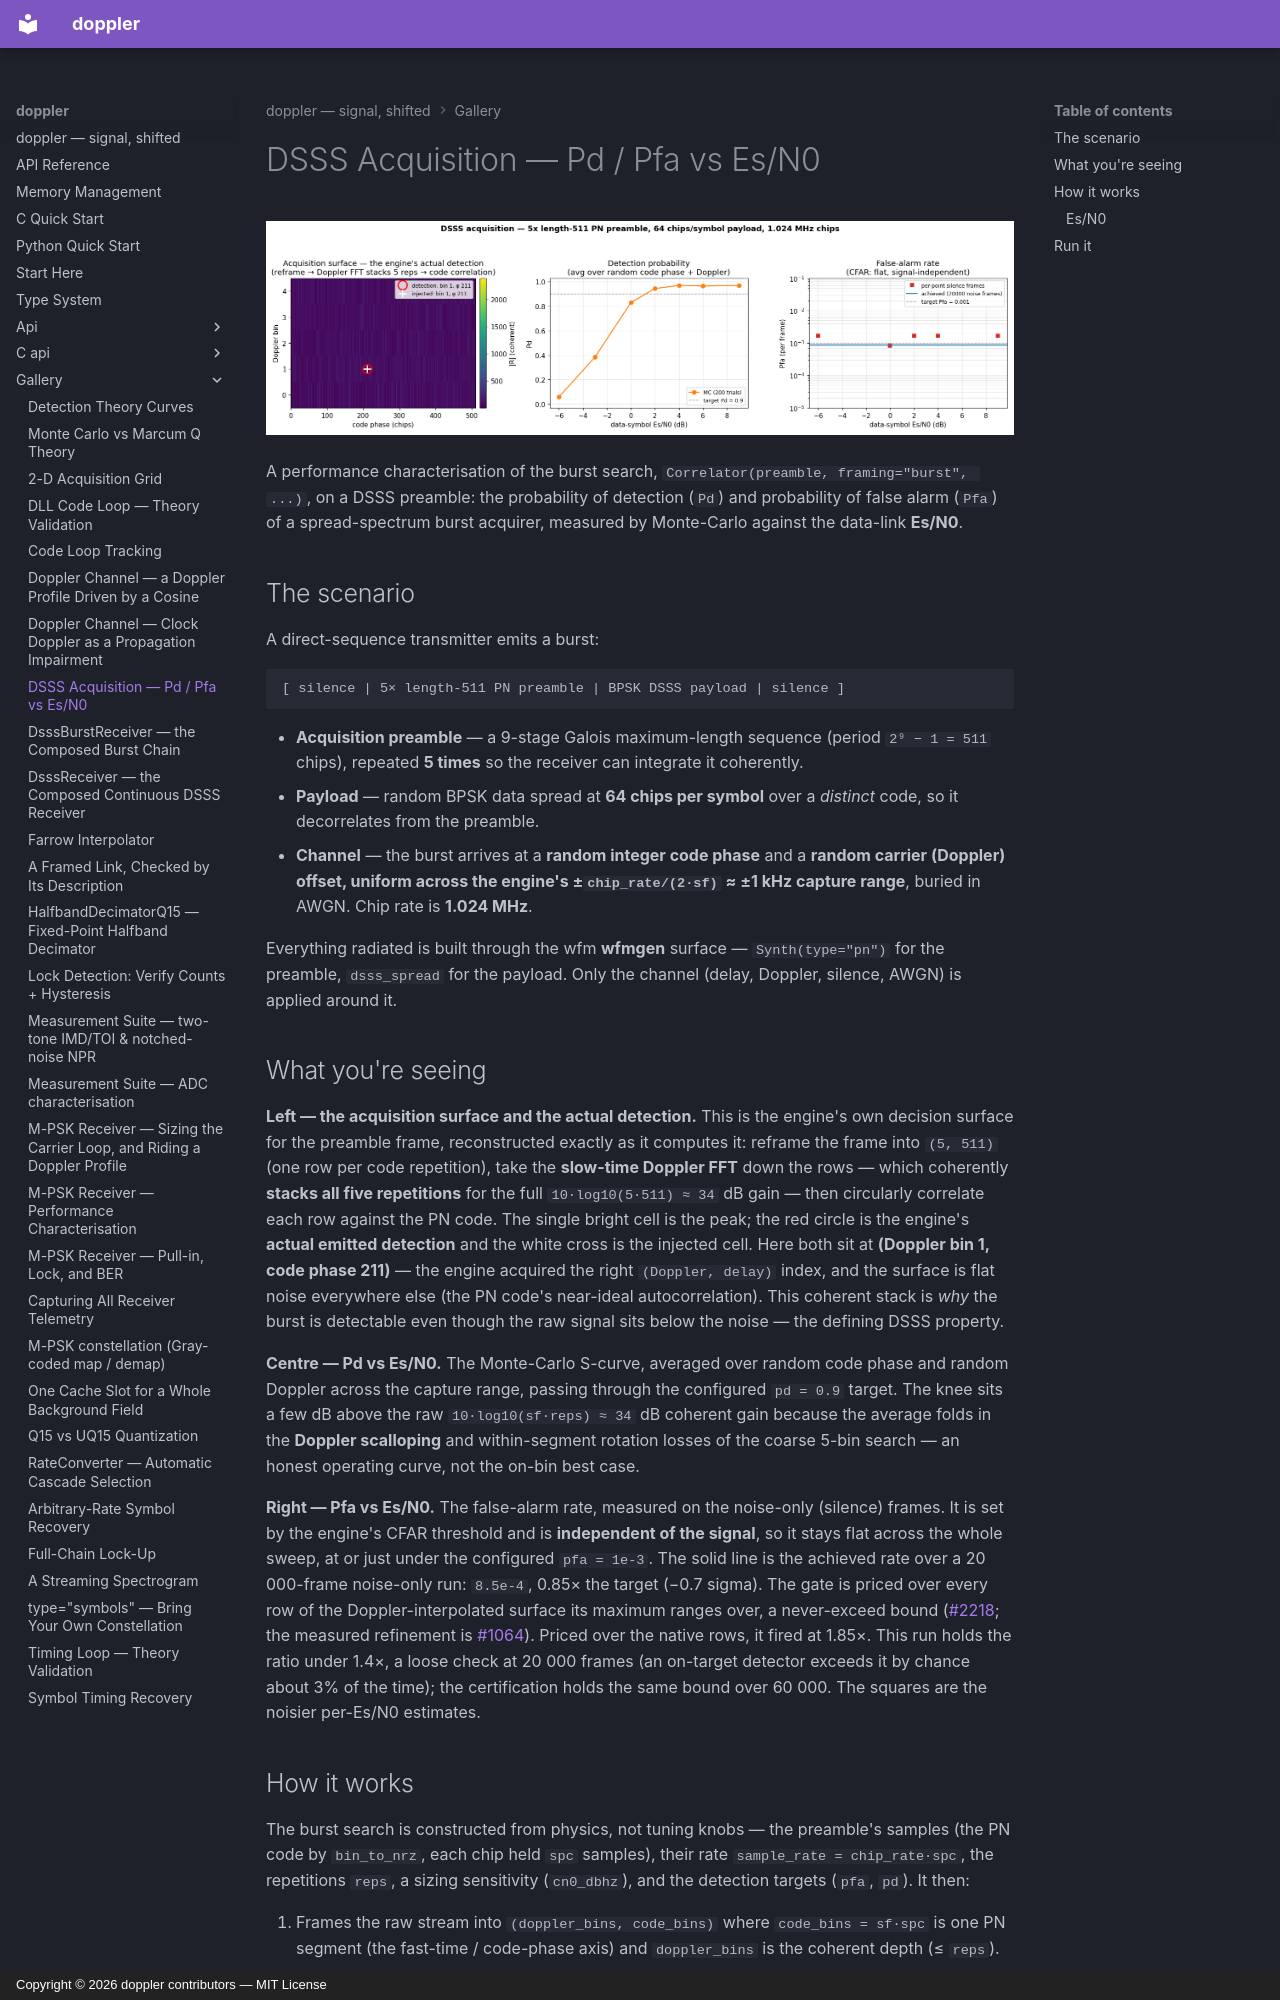

repository: doppler-dsp/doppler · page: gallery/dsss-acq-characterization/index.html · generator: mkdocs · copyright: Copyright © 2026 doppler contributors — MIT License

---
description: "detection characterisation curves."
---

# DSSS Acquisition — Pd / Pfa vs Es/N0

![DSSS acquisition characterisation](../assets/dsss_acq_characterization.png)

A performance characterisation of the burst search,
`Correlator(preamble, framing="burst", ...)`, on a DSSS preamble: the probability
of detection (`Pd`) and probability of false alarm (`Pfa`) of a
spread-spectrum burst acquirer, measured by Monte-Carlo against the data-link
**Es/N0**.

## The scenario

A direct-sequence transmitter emits a burst:

```
[ silence | 5× length-511 PN preamble | BPSK DSSS payload | silence ]
```

- **Acquisition preamble** — a 9-stage Galois maximum-length sequence (period
    `2⁹ − 1 = 511` chips), repeated **5 times** so the receiver can integrate it
    coherently.
- **Payload** — random BPSK data spread at **64 chips per symbol** over a
    *distinct* code, so it decorrelates from the preamble.
- **Channel** — the burst arrives at a **random integer code phase** and a
    **random carrier (Doppler) offset, uniform across the engine's
    ±`chip_rate/(2·sf)` ≈ ±1 kHz capture range**, buried in AWGN. Chip rate is
    **1.024 MHz**.

Everything radiated is built through the wfm **wfmgen** surface —
`Synth(type="pn")` for the preamble, `dsss_spread` for the payload. Only the
channel (delay, Doppler, silence, AWGN) is applied around it.

## What you're seeing

**Left — the acquisition surface and the actual detection.** This is the
engine's own decision surface for the preamble frame, reconstructed exactly as
it computes it: reframe the frame into `(5, 511)` (one row per code
repetition), take the **slow-time Doppler FFT** down the rows — which
coherently **stacks all five repetitions** for the full `10·log10(5·511) ≈ 34`
dB gain — then circularly correlate each row against the PN code. The single
bright cell is the peak; the red circle is the engine's **actual emitted
detection** and the white cross is the injected cell. Here both sit at
**(Doppler bin 1, code phase 211)** — the engine acquired the right
`(Doppler, delay)` index, and the surface is flat noise everywhere else (the
PN code's near-ideal autocorrelation). This coherent stack is *why* the burst
is detectable even though the raw signal sits below the noise — the defining
DSSS property.

**Centre — Pd vs Es/N0.** The Monte-Carlo S-curve, averaged over random code
phase and random Doppler across the capture range, passing through the
configured `pd = 0.9` target. The knee sits a few dB above the raw
`10·log10(sf·reps) ≈ 34` dB coherent gain because the average folds in the
**Doppler scalloping** and within-segment rotation losses of the coarse 5-bin
search — an honest operating curve, not the on-bin best case.

**Right — Pfa vs Es/N0.** The false-alarm rate, measured on the noise-only
(silence) frames. It is set by the engine's CFAR threshold and is **independent
of the signal**, so it stays flat across the whole sweep, at or just under
the configured `pfa = 1e-3`. The solid line is the achieved rate over a
20 000-frame noise-only run: `8.5e-4`, 0.85× the target (−0.7 sigma). The
gate is priced over every row of the Doppler-interpolated surface its
maximum ranges over, a never-exceed bound
([#2218](https://github.com/doppler-dsp/doppler/issues/2218); the measured
refinement is [#1064](https://github.com/doppler-dsp/doppler/issues/1064)).
Priced over the native rows, it fired at 1.85×. This run holds the ratio under
1.4×, a loose check at 20 000 frames (an on-target detector exceeds it by
chance about 3% of the time); the certification holds the same bound over
60 000. The squares are the noisier
per-Es/N0 estimates.
